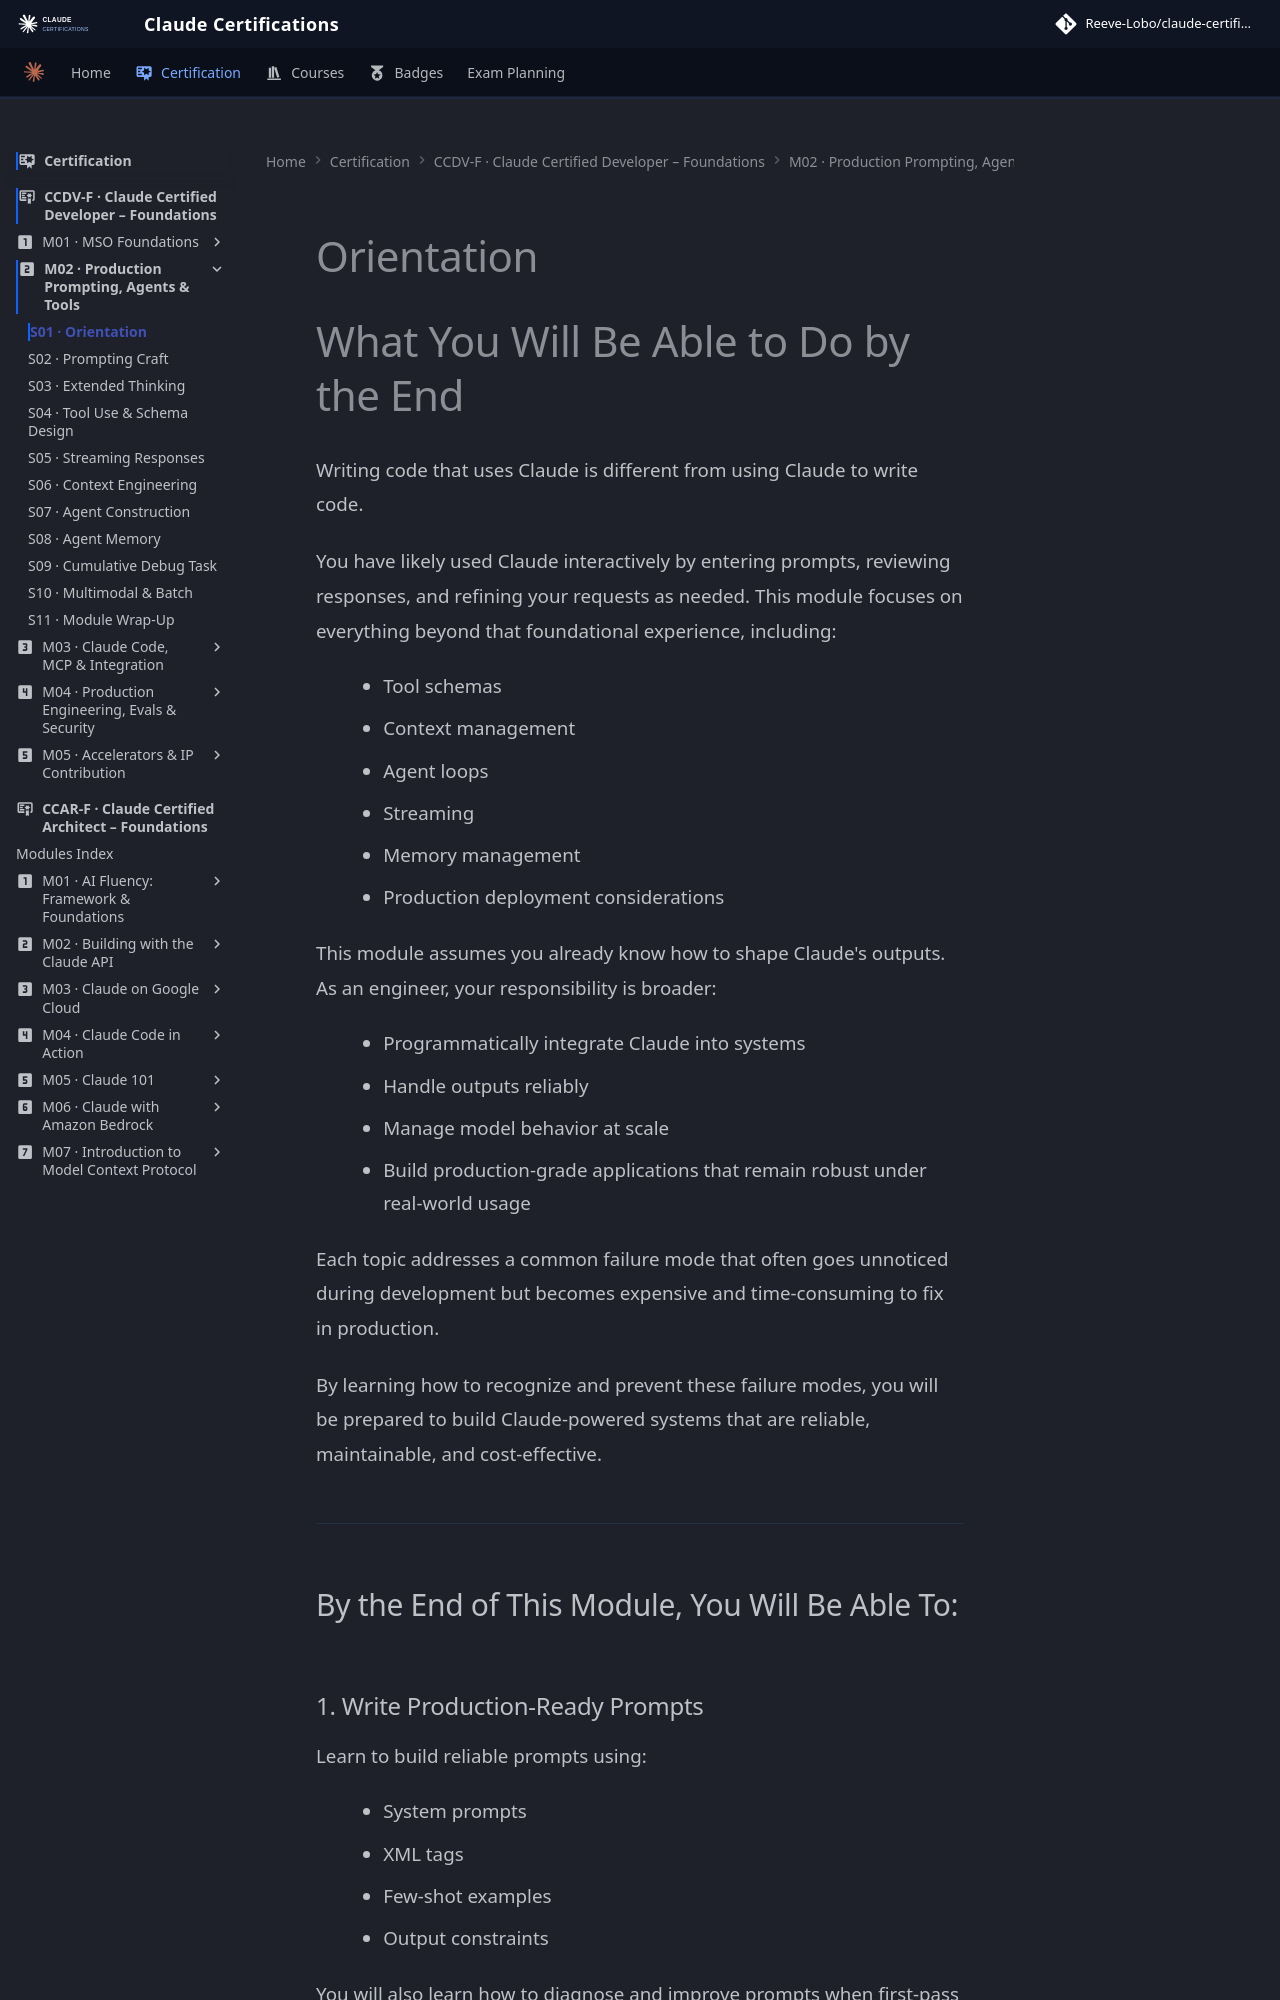

repository: reevelobo/anthropic-certified · page: certification/claude_certified_developer-foundation/modules/m02_production-grade_prompting_agents_tools/s01_orientation/index.html · generator: mkdocs

# Orientation

# What You Will Be Able to Do by the End

Writing code that uses Claude is different from using Claude to write code.

You have likely used Claude interactively by entering prompts, reviewing responses, and refining your requests as needed. This module focuses on everything beyond that foundational experience, including:

- Tool schemas
- Context management
- Agent loops
- Streaming
- Memory management
- Production deployment considerations

This module assumes you already know how to shape Claude's outputs. As an engineer, your responsibility is broader:

- Programmatically integrate Claude into systems
- Handle outputs reliably
- Manage model behavior at scale
- Build production-grade applications that remain robust under real-world usage

Each topic addresses a common failure mode that often goes unnoticed during development but becomes expensive and time-consuming to fix in production.

By learning how to recognize and prevent these failure modes, you will be prepared to build Claude-powered systems that are reliable, maintainable, and cost-effective.

---

## By the End of This Module, You Will Be Able To:
